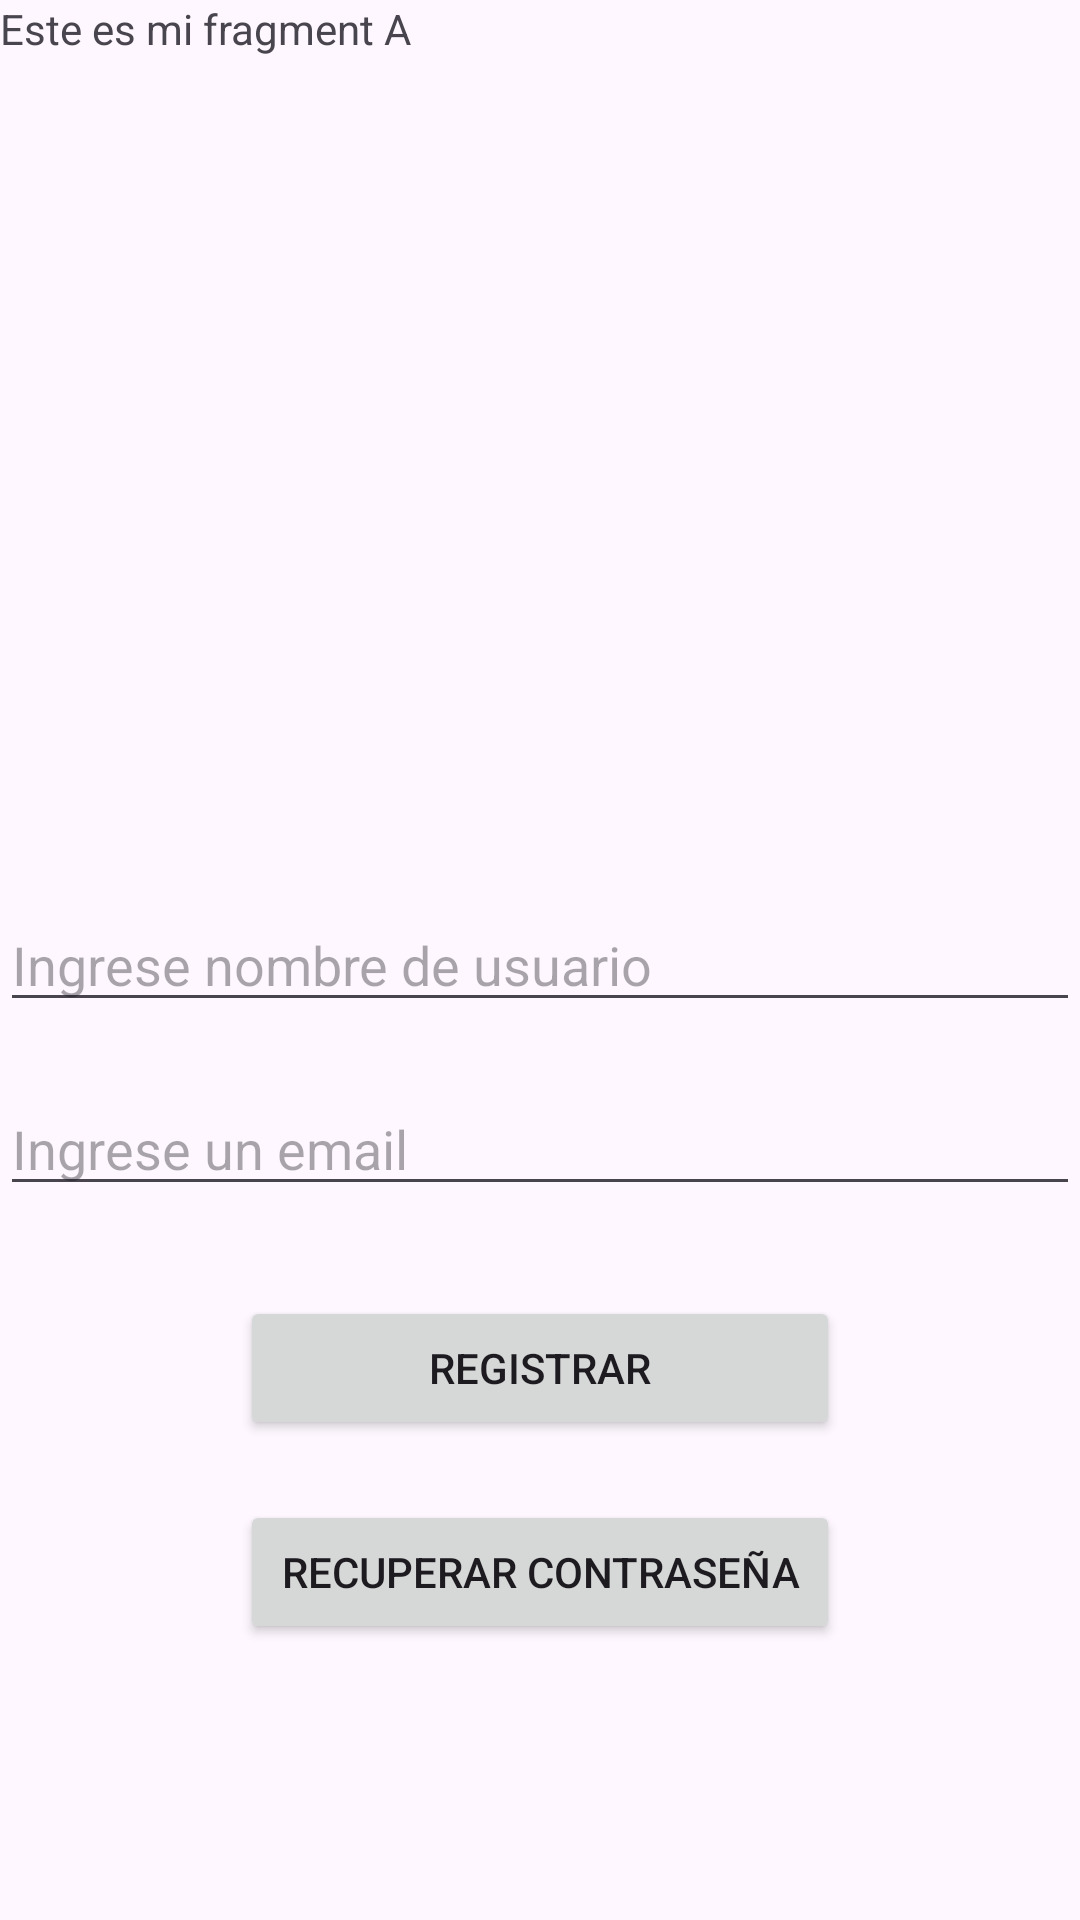

The Android layout XML behind this screen, and the referenced resources:
<!-- AndroidManifest.xml: application theme Theme.Android14 -->
<!-- res/layout/fragment_a.xml -->
<?xml version="1.0" encoding="utf-8"?>
<androidx.constraintlayout.widget.ConstraintLayout xmlns:android="http://schemas.android.com/apk/res/android"
    xmlns:tools="http://schemas.android.com/tools"
    android:layout_width="match_parent"
    android:layout_height="match_parent"
    xmlns:app="http://schemas.android.com/apk/res-auto"
    tools:context=".practicas.fragments.navigation.FragmentA">

    <TextView
        app:layout_constraintTop_toTopOf="parent"
        android:layout_width="match_parent"
        android:layout_height="wrap_content"
        android:text="Este es mi fragment A" />

    <EditText
        app:layout_constraintTop_toTopOf="parent"
        android:hint="Ingrese nombre de usuario"
        app:layout_constraintBottom_toBottomOf="parent"
        android:id="@+id/etName"
        android:layout_width="match_parent"
        android:layout_height="wrap_content"/>

    <EditText
        app:layout_constraintTop_toBottomOf="@+id/etName"
        android:hint="Ingrese un email"
        android:layout_marginTop="20dp"
        android:id="@+id/etEmail"
        android:layout_width="match_parent"
        android:layout_height="wrap_content"/>
    <Button
        android:id="@+id/btnRegister"
        android:text="Registrar"
        app:layout_constraintTop_toBottomOf="@+id/etEmail"
        app:layout_constraintStart_toStartOf="parent"
        app:layout_constraintEnd_toEndOf="parent"
        android:layout_marginTop="30dp"
        android:layout_width="200dp"
        android:layout_height="wrap_content"/>

    <Button
        app:layout_constraintEnd_toEndOf="parent"
        app:layout_constraintStart_toStartOf="parent"
        android:id="@+id/btnOpenRecover"
        android:layout_marginTop="20dp"
        android:layout_width="200dp"
        android:text="Recuperar contraseña"
        app:layout_constraintTop_toBottomOf="@+id/btnRegister"
        android:layout_height="wrap_content"/>

</androidx.constraintlayout.widget.ConstraintLayout >
<!-- resources referenced by this layout -->
<resources>
  <style name="Theme.Android14" parent="Base.Theme.Android14" />
  <style name="Base.Theme.Android14" parent="Theme.Material3.DayNight">
          
          
      </style>
</resources>
